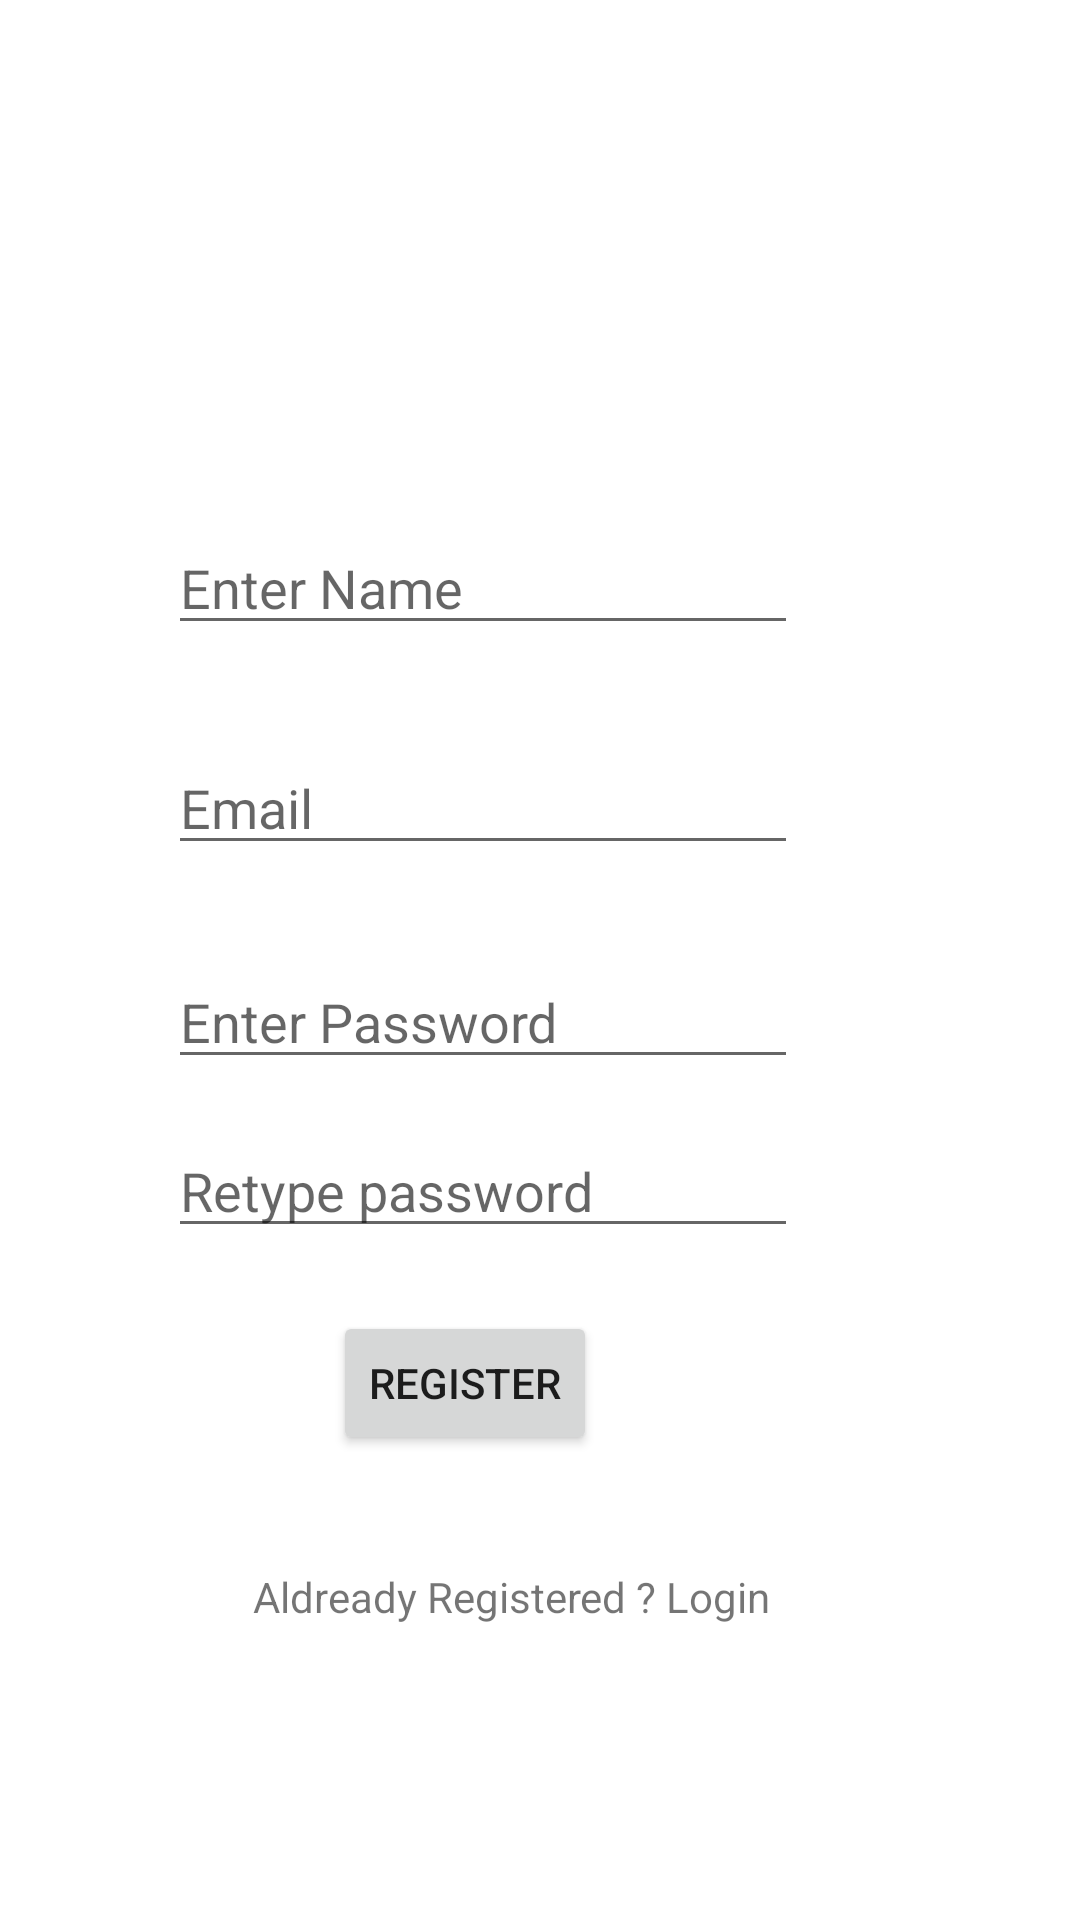

This screen was rendered from an Android layout file. Write that file and the resources it references.
<!-- AndroidManifest.xml: application theme Theme.Groceryapp -->
<!-- res/layout/activity_registerationactivity.xml -->
<?xml version="1.0" encoding="utf-8"?>
<androidx.constraintlayout.widget.ConstraintLayout xmlns:android="http://schemas.android.com/apk/res/android"
    xmlns:app="http://schemas.android.com/apk/res-auto"
    xmlns:tools="http://schemas.android.com/tools"
    android:layout_width="match_parent"
    android:layout_height="match_parent"
    tools:context=".Registerationactivity">

    <EditText
        android:id="@+id/editTextTextPersonName2"
        android:layout_width="wrap_content"
        android:layout_height="wrap_content"
        android:ems="10"
        android:hint="Enter Name "
        android:inputType="textPersonName"
        app:layout_constraintBottom_toBottomOf="parent"
        app:layout_constraintEnd_toEndOf="parent"
        app:layout_constraintHorizontal_bias="0.373"
        app:layout_constraintStart_toStartOf="parent"
        app:layout_constraintTop_toTopOf="parent"
        app:layout_constraintVertical_bias="0.29" />

    <EditText
        android:id="@+id/editTextTextPassword2"
        android:layout_width="wrap_content"
        android:layout_height="wrap_content"
        android:ems="10"
        android:hint="Enter Password "
        android:inputType="textPassword"
        app:layout_constraintBottom_toBottomOf="parent"
        app:layout_constraintEnd_toEndOf="parent"
        app:layout_constraintHorizontal_bias="0.373"
        app:layout_constraintStart_toStartOf="parent"
        app:layout_constraintTop_toBottomOf="@+id/editTextTextEmailAddress"
        app:layout_constraintVertical_bias="0.097" />

    <Button
        android:id="@+id/button2"
        android:layout_width="wrap_content"
        android:layout_height="wrap_content"
        android:text="Register"
        app:layout_constraintBottom_toBottomOf="parent"
        app:layout_constraintEnd_toEndOf="parent"
        app:layout_constraintHorizontal_bias="0.408"
        app:layout_constraintStart_toStartOf="parent"
        app:layout_constraintTop_toBottomOf="@+id/editTextTextPassword2"
        app:layout_constraintVertical_bias="0.333" />

    <EditText
        android:id="@+id/editTextTextEmailAddress"
        android:layout_width="wrap_content"
        android:layout_height="wrap_content"
        android:ems="10"
        android:hint="Email"
        android:inputType="textEmailAddress"
        app:layout_constraintBottom_toBottomOf="parent"
        app:layout_constraintEnd_toEndOf="parent"
        app:layout_constraintHorizontal_bias="0.373"
        app:layout_constraintStart_toStartOf="parent"
        app:layout_constraintTop_toBottomOf="@+id/editTextTextPersonName2"
        app:layout_constraintVertical_bias="0.083" />

    <TextView
        android:id="@+id/textView3"
        android:layout_width="wrap_content"
        android:layout_height="wrap_content"
        android:text="Aldready Registered ? Login "
        app:layout_constraintBottom_toBottomOf="parent"
        app:layout_constraintEnd_toEndOf="parent"
        app:layout_constraintHorizontal_bias="0.459"
        app:layout_constraintStart_toStartOf="parent"
        app:layout_constraintTop_toBottomOf="@+id/button2"
        app:layout_constraintVertical_bias="0.276" />

    <EditText
        android:id="@+id/editTextTextPassword3"
        android:layout_width="wrap_content"
        android:layout_height="wrap_content"
        android:ems="10"
        android:hint="Retype password"
        android:inputType="textPassword"
        app:layout_constraintBottom_toBottomOf="parent"
        app:layout_constraintEnd_toEndOf="parent"
        app:layout_constraintHorizontal_bias="0.373"
        app:layout_constraintStart_toStartOf="parent"
        app:layout_constraintTop_toTopOf="parent"
        app:layout_constraintVertical_bias="0.626" />

</androidx.constraintlayout.widget.ConstraintLayout>
<!-- resources referenced by this layout -->
<resources>
  <style name="Theme.Groceryapp" parent="Theme.MaterialComponents.DayNight.DarkActionBar">
          
          <item name="colorPrimary">@color/purple_500</item>
          <item name="colorPrimaryVariant">@color/purple_700</item>
          <item name="colorOnPrimary">@color/white</item>
          
          <item name="colorSecondary">@color/teal_200</item>
          <item name="colorSecondaryVariant">@color/teal_700</item>
          <item name="colorOnSecondary">@color/black</item>
          
          <item name="android:statusBarColor" tools:targetApi="l">?attr/colorPrimaryVariant</item>
          
      </style>
  <!-- not gathered from this repository: default colours our renderer supplied (Android Studio template values) -->
  <color name="purple_500">#FF6200EE</color>
  <color name="purple_700">#FF3700B3</color>
  <color name="teal_200">#FF03DAC5</color>
  <color name="teal_700">#FF018786</color>
  <color name="black">#FF000000</color>
  <color name="white">#FFFFFFFF</color>
</resources>
